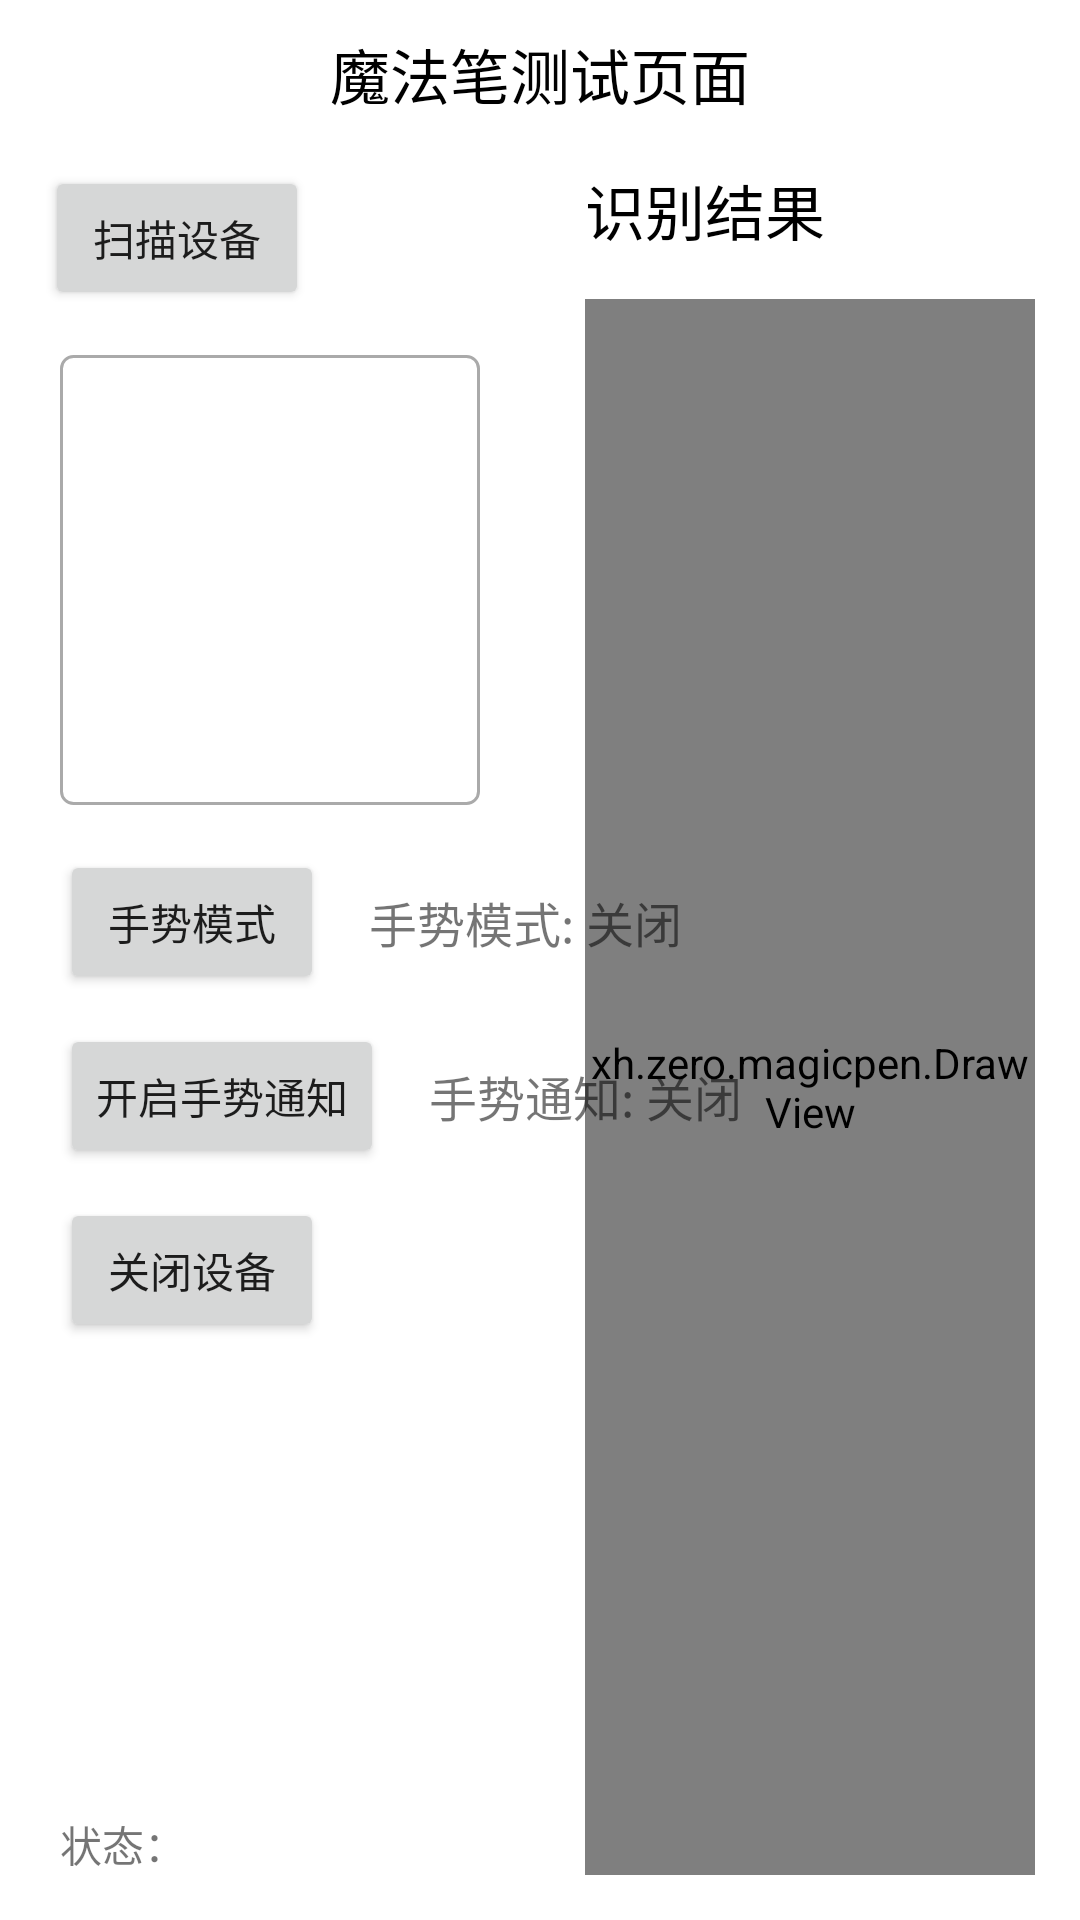

Produce the Android XML layout that renders to this screen, including the resource entries it uses.
<!-- AndroidManifest.xml: application theme Theme.MagicPen -->
<!-- res/layout/activity_ble_bluetooth.xml -->
<?xml version="1.0" encoding="utf-8"?>
<androidx.constraintlayout.widget.ConstraintLayout xmlns:android="http://schemas.android.com/apk/res/android"
    xmlns:app="http://schemas.android.com/apk/res-auto"
    xmlns:tools="http://schemas.android.com/tools"
    android:layout_width="match_parent"
    android:layout_height="match_parent"
    tools:context=".ble.BleBluetoothActivity">

    <androidx.recyclerview.widget.RecyclerView
        android:id="@+id/rc_devices"
        android:layout_width="0dp"
        android:layout_height="150dp"
        android:layout_marginTop="15dp"
        android:layout_marginStart="20dp"
        android:layout_marginEnd="20dp"
        android:paddingEnd="15dp"
        android:background="@drawable/shape_draw_bg"
        app:layout_constraintEnd_toStartOf="@+id/guideline4"
        app:layout_constraintStart_toStartOf="parent"
        app:layout_constraintTop_toBottomOf="@+id/btn_scan" />

    <Button
        android:id="@+id/btn_scan"
        android:layout_width="wrap_content"
        android:layout_height="wrap_content"
        android:text="扫描设备"
        android:layout_marginStart="15dp"
        app:layout_constraintStart_toStartOf="parent"
        app:layout_constraintTop_toTopOf="@+id/tv_result" />

    <Button
        android:id="@+id/btn_close"
        android:layout_width="wrap_content"
        android:layout_height="wrap_content"
        android:layout_marginTop="10dp"
        android:text="关闭设备"
        app:layout_constraintStart_toStartOf="@+id/btn_gesture_notify"
        app:layout_constraintTop_toBottomOf="@+id/btn_gesture_notify" />

    <Button
        android:id="@+id/btn_gesture_mode"
        android:layout_width="wrap_content"
        android:layout_height="wrap_content"
        android:layout_marginStart="20dp"
        android:layout_marginTop="15dp"
        android:text="手势模式"
        app:layout_constraintStart_toStartOf="parent"
        app:layout_constraintTop_toBottomOf="@+id/rc_devices" />

    <Button
        android:id="@+id/btn_gesture_notify"
        android:layout_width="wrap_content"
        android:layout_height="wrap_content"
        android:text="开启手势通知"
        android:layout_marginTop="10dp"
        app:layout_constraintStart_toStartOf="@+id/btn_gesture_mode"
        app:layout_constraintTop_toBottomOf="@+id/btn_gesture_mode" />

    <TextView
        android:id="@+id/textView4"
        android:layout_width="wrap_content"
        android:layout_height="wrap_content"
        android:layout_marginTop="10dp"
        android:text="魔法笔测试页面"
        android:textColor="@color/black"
        android:textSize="20sp"
        app:layout_constraintEnd_toEndOf="parent"
        app:layout_constraintStart_toStartOf="parent"
        app:layout_constraintTop_toTopOf="parent" />

    <androidx.constraintlayout.widget.Guideline
        android:id="@+id/guideline4"
        android:layout_width="wrap_content"
        android:layout_height="wrap_content"
        android:orientation="vertical"
        app:layout_constraintGuide_percent="0.5" />

    <xh.zero.magicpen.DrawView
        android:id="@+id/v_draw_result"
        android:layout_width="0dp"
        android:layout_height="0dp"
        android:layout_marginStart="15dp"
        android:layout_marginEnd="15dp"
        android:layout_marginBottom="15dp"
        android:layout_marginTop="15dp"
        android:background="@drawable/shape_draw_bg"
        app:layout_constraintBottom_toBottomOf="parent"
        app:layout_constraintEnd_toEndOf="parent"
        app:layout_constraintStart_toStartOf="@+id/guideline4"
        app:layout_constraintTop_toBottomOf="@+id/tv_result" />

    <TextView
        android:id="@+id/tv_gesture_mode"
        android:layout_width="wrap_content"
        android:layout_height="wrap_content"
        android:layout_marginStart="15dp"
        android:text="手势模式: 关闭"
        android:textSize="16sp"
        app:layout_constraintBottom_toBottomOf="@+id/btn_gesture_mode"
        app:layout_constraintStart_toEndOf="@+id/btn_gesture_mode"
        app:layout_constraintTop_toTopOf="@+id/btn_gesture_mode" />

    <TextView
        android:id="@+id/tv_gesture_notify"
        android:layout_width="wrap_content"
        android:layout_height="wrap_content"
        android:text="手势通知: 关闭"
        android:layout_marginStart="15dp"
        android:textSize="16sp"
        app:layout_constraintBottom_toBottomOf="@+id/btn_gesture_notify"
        app:layout_constraintStart_toEndOf="@+id/btn_gesture_notify"
        app:layout_constraintTop_toTopOf="@+id/btn_gesture_notify" />

    <TextView
        android:id="@+id/tv_result"
        android:layout_width="wrap_content"
        android:layout_height="wrap_content"
        android:layout_marginTop="16dp"
        android:layout_marginStart="15dp"
        android:text="识别结果"
        android:textColor="@color/black"
        android:textSize="20sp"
        app:layout_constraintStart_toStartOf="@+id/guideline4"
        app:layout_constraintTop_toBottomOf="@+id/textView4" />

    <TextView
        android:id="@+id/tv_status"
        android:layout_width="wrap_content"
        android:layout_height="wrap_content"
        android:layout_marginBottom="15dp"
        android:text="状态："
        app:layout_constraintBottom_toBottomOf="parent"
        app:layout_constraintStart_toStartOf="@+id/btn_close" />

    <TextView
        android:id="@+id/tv_connected_device"
        android:layout_width="wrap_content"
        android:layout_height="wrap_content"
        tools:text="TextView"
        android:layout_marginStart="10dp"
        android:textSize="16sp"
        android:textColor="@color/black"
        app:layout_constraintBottom_toBottomOf="@+id/btn_scan"
        app:layout_constraintStart_toEndOf="@+id/btn_scan"
        app:layout_constraintTop_toTopOf="@+id/btn_scan" />

    <Button
        android:id="@+id/btn_connected_device"
        android:layout_width="wrap_content"
        android:layout_height="wrap_content"
        android:text="连接"
        android:visibility="gone"
        android:layout_marginStart="10dp"
        app:layout_constraintBottom_toBottomOf="@+id/btn_scan"
        app:layout_constraintStart_toEndOf="@+id/tv_connected_device"
        app:layout_constraintTop_toTopOf="@+id/btn_scan" />

</androidx.constraintlayout.widget.ConstraintLayout>
<!-- resources referenced by this layout -->
<resources>
  <color name="black">#FF000000</color>
  <!-- drawable shape_draw_bg (drawable) -->
  <?xml version="1.0" encoding="utf-8"?>
  <shape android:shape="rectangle" xmlns:android="http://schemas.android.com/apk/res/android">
      <corners android:radius="4dp"/>
      <stroke android:color="@android:color/darker_gray" android:width="1dp"/>
  </shape>
  <style name="Theme.MagicPen" parent="Theme.MaterialComponents.DayNight.NoActionBar">
          
          <item name="colorPrimary">@color/purple_500</item>
          <item name="colorPrimaryVariant">@color/purple_700</item>
          <item name="colorOnPrimary">@color/white</item>
          
          <item name="colorSecondary">@color/teal_200</item>
          <item name="colorSecondaryVariant">@color/teal_700</item>
          <item name="colorOnSecondary">@color/black</item>
          
          <item name="android:statusBarColor" tools:targetApi="l">?attr/colorPrimaryVariant</item>
          
      </style>
  <color name="purple_500">#FF6200EE</color>
  <color name="purple_700">#FF3700B3</color>
  <color name="white">#FFFFFFFF</color>
  <color name="teal_200">#FF03DAC5</color>
  <color name="teal_700">#FF018786</color>
</resources>
